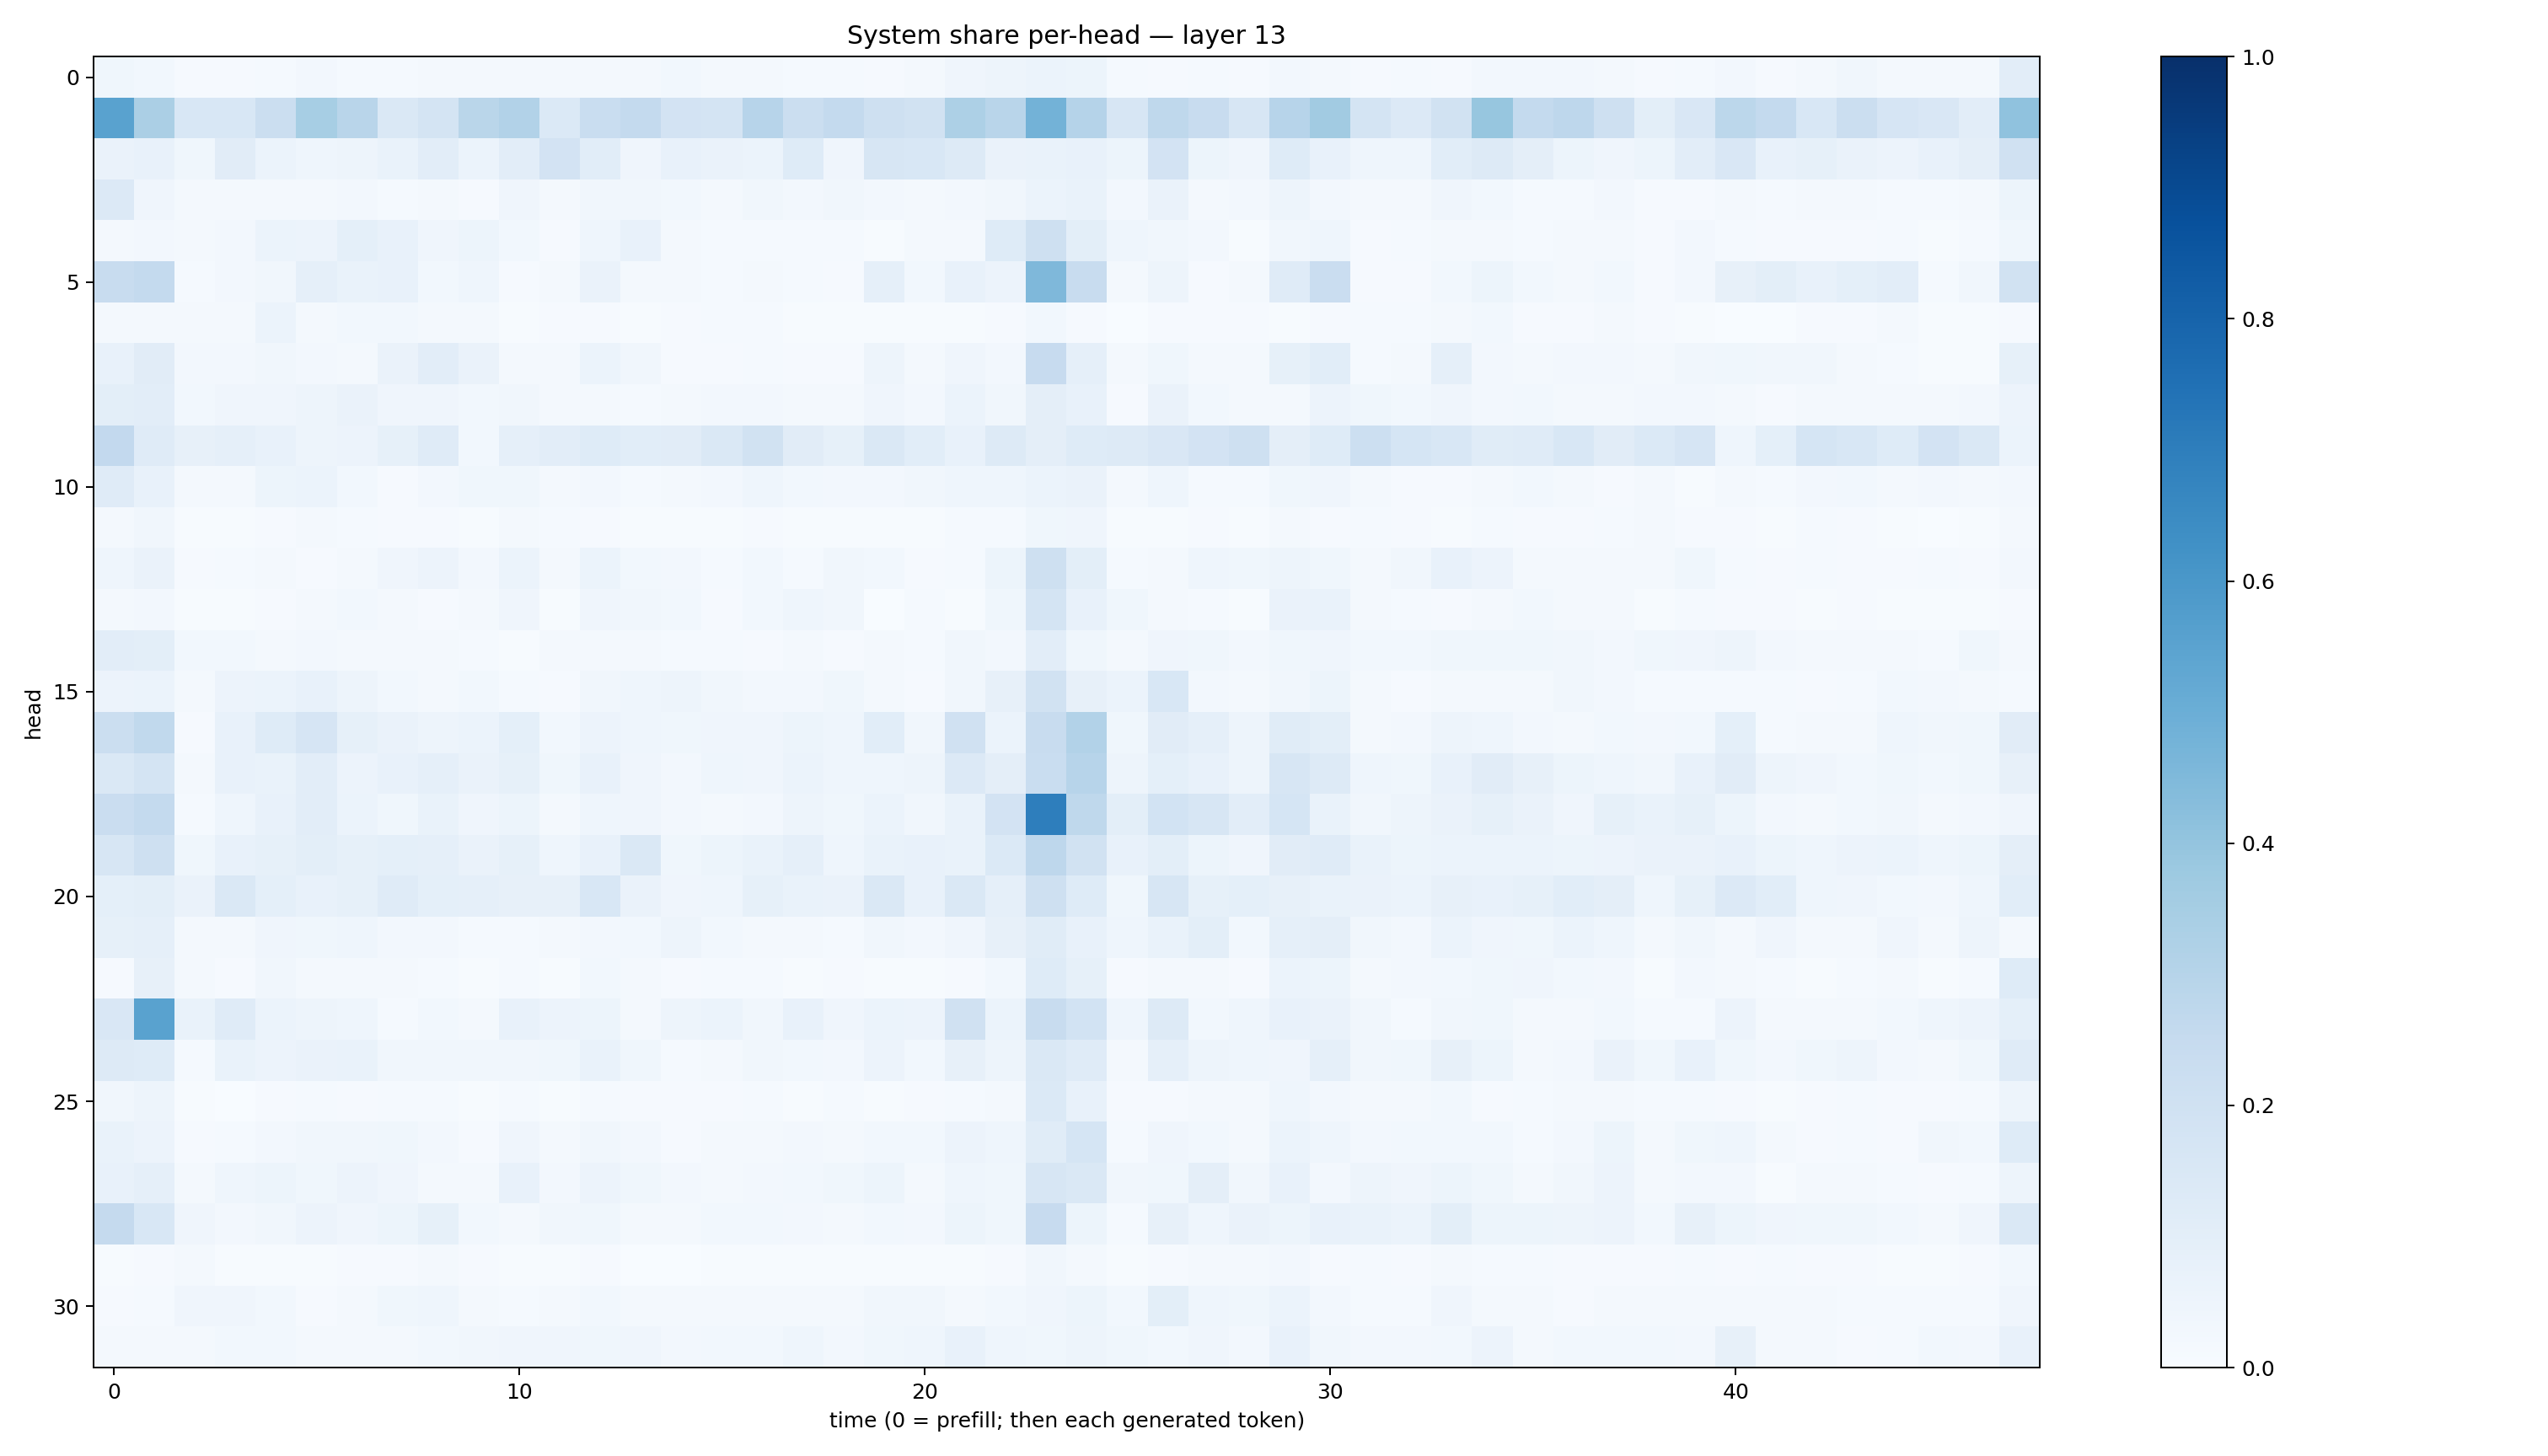

The data file committed next to this chart (first rows):
0.035622552, 0.02766799, 0.008743374, 0.007845889, 0.013935997, 0.023505293, 0.013268374, 0.01220064, 0.018227868, 0.019509478, 0.018052094, 0.016506605, 0.01923657, 0.016893443, 0.028122665, 0.01802373, 0.02247165, 0.014779454, 0.013265687, 0.010777397, 0.020821659, 0.039191805, 0.048008367, 0.05955832
0.5545, 0.3333, 0.1544, 0.1543, 0.2242, 0.3446, 0.2906, 0.1439, 0.1751, 0.2876, 0.3103, 0.1399, 0.2325, 0.2566, 0.1798, 0.1727, 0.2936, 0.2228, 0.256, 0.2066, 0.1886, 0.328, 0.2923, 0.4792
0.06539, 0.07615, 0.03872, 0.1104, 0.06034, 0.04684, 0.04967, 0.06776, 0.1031, 0.05903, 0.1046, 0.1816, 0.1062, 0.04181, 0.07371, 0.06475, 0.05951, 0.1218, 0.04051, 0.1611, 0.1531, 0.1308, 0.06365, 0.06844
0.1361, 0.03996, 0.01965, 0.0226, 0.01858, 0.0179, 0.02537, 0.012, 0.0198, 0.009754, 0.03956, 0.01734, 0.03384, 0.03282, 0.02903, 0.0214, 0.03225, 0.02503, 0.03212, 0.02384, 0.02034, 0.02574, 0.03125, 0.062
0.01706, 0.02665, 0.01748, 0.02397, 0.06008, 0.05555, 0.09061, 0.07809, 0.04024, 0.05251, 0.02933, 0.009262, 0.04558, 0.07178, 0.02135, 0.01335, 0.01414, 0.01463, 0.01466, 0.005852, 0.01951, 0.0187, 0.1229, 0.2103
0.2409, 0.2567, 0.01344, 0.02396, 0.03504, 0.0865, 0.06825, 0.07213, 0.02879, 0.04409, 0.01041, 0.0174, 0.06577, 0.02159, 0.02081, 0.0118, 0.01646, 0.0135, 0.008392, 0.08705, 0.02989, 0.07707, 0.05667, 0.4503
0.01613, 0.01989, 0.01947, 0.01991, 0.06044, 0.01902, 0.03013, 0.02876, 0.02253, 0.01705, 0.007442, 0.01021, 0.00797, 0.005682, 0.00911, 0.01417, 0.01505, 0.005883, 0.00616, 0.006856, 0.005354, 0.005431, 0.008689, 0.02856
0.07232, 0.1105, 0.02588, 0.02484, 0.03237, 0.02523, 0.02119, 0.06423, 0.1043, 0.06627, 0.01887, 0.02182, 0.05949, 0.03329, 0.01148, 0.009179, 0.01552, 0.009804, 0.00866, 0.05054, 0.02239, 0.04271, 0.02387, 0.2434
0.09832, 0.1022, 0.02887, 0.04052, 0.04044, 0.04776, 0.06581, 0.03981, 0.04124, 0.02822, 0.03501, 0.02293, 0.01903, 0.01391, 0.01926, 0.02629, 0.02562, 0.02067, 0.02142, 0.04192, 0.0244, 0.06036, 0.03502, 0.09744
0.2596, 0.1175, 0.08162, 0.08818, 0.07268, 0.05063, 0.05855, 0.08334, 0.1208, 0.03077, 0.08692, 0.102, 0.1224, 0.1079, 0.1122, 0.1452, 0.1877, 0.1131, 0.08484, 0.1479, 0.1081, 0.07226, 0.1327, 0.09544
0.1195, 0.07564, 0.02117, 0.0224, 0.05247, 0.0618, 0.02908, 0.009347, 0.02347, 0.03704, 0.03659, 0.01613, 0.02363, 0.01418, 0.02029, 0.02495, 0.04541, 0.03038, 0.02665, 0.02666, 0.0314, 0.0439, 0.04606, 0.0611
0.01884, 0.03498, 0.004971, 0.004811, 0.01022, 0.02024, 0.01294, 0.01039, 0.01036, 0.005943, 0.01953, 0.01366, 0.01003, 0.007456, 0.004566, 0.00538, 0.01073, 0.007033, 0.005947, 0.005165, 0.007287, 0.01382, 0.01417, 0.03618
0.04483, 0.06562, 0.008813, 0.01527, 0.0197, 0.009631, 0.0221, 0.04164, 0.05582, 0.02465, 0.0611, 0.01877, 0.05993, 0.0288, 0.02633, 0.01406, 0.02809, 0.01393, 0.0317, 0.0275, 0.008442, 0.01342, 0.05175, 0.2058
0.01576, 0.0244, 0.005797, 0.004213, 0.009915, 0.01957, 0.02954, 0.01623, 0.008803, 0.01974, 0.0396, 0.006545, 0.04204, 0.03478, 0.02742, 0.01117, 0.03026, 0.04508, 0.03444, 0.002677, 0.0148, 0.007159, 0.03757, 0.1761
0.1021, 0.09795, 0.028, 0.02768, 0.0228, 0.02365, 0.01941, 0.02008, 0.02061, 0.01324, 0.006542, 0.01675, 0.02119, 0.01619, 0.01496, 0.0129, 0.01105, 0.01865, 0.01142, 0.01665, 0.01344, 0.03248, 0.02561, 0.1049
0.05706, 0.059, 0.0217, 0.05608, 0.06077, 0.07615, 0.04909, 0.02902, 0.02213, 0.02865, 0.01494, 0.01118, 0.03177, 0.04505, 0.04803, 0.03433, 0.02475, 0.02586, 0.03723, 0.01598, 0.01125, 0.03203, 0.08189, 0.1925
0.2233, 0.2652, 0.009913, 0.07323, 0.1228, 0.1642, 0.08476, 0.06269, 0.04908, 0.06072, 0.09052, 0.02795, 0.05537, 0.0461, 0.03663, 0.03987, 0.04021, 0.05301, 0.04405, 0.1056, 0.03225, 0.1958, 0.06124, 0.2413
0.1467, 0.1737, 0.02116, 0.07144, 0.06641, 0.1035, 0.05747, 0.07521, 0.0862, 0.0664, 0.08438, 0.03787, 0.07765, 0.04161, 0.02441, 0.0453, 0.04071, 0.06124, 0.0435, 0.04403, 0.04979, 0.1332, 0.09429, 0.2314
0.2287, 0.2546, 0.01389, 0.04348, 0.0722, 0.1027, 0.05985, 0.03888, 0.06917, 0.04235, 0.05239, 0.02296, 0.04644, 0.03925, 0.02534, 0.019, 0.0236, 0.04748, 0.03752, 0.05975, 0.03271, 0.06675, 0.1809, 0.6965
0.1635, 0.2069, 0.03901, 0.07567, 0.08549, 0.0982, 0.08325, 0.09136, 0.08908, 0.06293, 0.08312, 0.04509, 0.0736, 0.1464, 0.03842, 0.05205, 0.06709, 0.08735, 0.04353, 0.06682, 0.07397, 0.06714, 0.1386, 0.2758
0.09213, 0.09801, 0.06291, 0.1429, 0.09135, 0.07243, 0.08512, 0.1211, 0.09163, 0.08965, 0.08174, 0.08182, 0.1556, 0.06362, 0.04198, 0.04631, 0.08552, 0.0672, 0.06514, 0.1483, 0.0756, 0.1447, 0.08638, 0.2063
0.08369, 0.08711, 0.01751, 0.02146, 0.04151, 0.03522, 0.04611, 0.02401, 0.02703, 0.01199, 0.01517, 0.01822, 0.02612, 0.031, 0.04728, 0.02984, 0.01744, 0.01905, 0.01555, 0.03309, 0.0262, 0.03977, 0.08182, 0.1153
0.008439, 0.07852, 0.01775, 0.01133, 0.03469, 0.01807, 0.02131, 0.01993, 0.01245, 0.005841, 0.01317, 0.004949, 0.0291, 0.018, 0.01076, 0.01473, 0.01431, 0.006665, 0.01065, 0.006981, 0.006771, 0.009243, 0.02977, 0.1219
0.1491, 0.554, 0.06897, 0.121, 0.06, 0.04747, 0.04307, 0.01443, 0.02893, 0.01819, 0.07178, 0.05663, 0.05465, 0.02254, 0.04987, 0.06165, 0.03307, 0.07789, 0.03993, 0.05879, 0.0562, 0.1969, 0.06141, 0.2396
0.1284, 0.1217, 0.0148, 0.06681, 0.05667, 0.06383, 0.06923, 0.03251, 0.03198, 0.0326, 0.03453, 0.03835, 0.06938, 0.03642, 0.01441, 0.02277, 0.03411, 0.02988, 0.02647, 0.05603, 0.0291, 0.08159, 0.04698, 0.1447
0.03166, 0.04901, 0.00658, 0.00304, 0.008108, 0.0147, 0.01005, 0.01243, 0.01454, 0.004804, 0.01392, 0.006342, 0.01296, 0.009655, 0.00815, 0.01086, 0.0149, 0.007592, 0.01218, 0.00551, 0.009097, 0.01227, 0.01686, 0.1399
0.06755, 0.05651, 0.01097, 0.01497, 0.02345, 0.03286, 0.03329, 0.03679, 0.02595, 0.01162, 0.04159, 0.0174, 0.03264, 0.02645, 0.008921, 0.01678, 0.01961, 0.02456, 0.02137, 0.02807, 0.02762, 0.05475, 0.04355, 0.1145
0.07313, 0.08811, 0.01665, 0.04391, 0.05187, 0.03562, 0.0577, 0.04187, 0.02026, 0.02262, 0.07413, 0.02703, 0.05503, 0.0383, 0.02528, 0.01791, 0.02418, 0.02884, 0.0384, 0.05362, 0.01662, 0.0467, 0.0374, 0.1629
0.2517, 0.1531, 0.04273, 0.02726, 0.03366, 0.05604, 0.03981, 0.05291, 0.08525, 0.0274, 0.0188, 0.03219, 0.03516, 0.01602, 0.0199, 0.02755, 0.02801, 0.02503, 0.02254, 0.02894, 0.02448, 0.05197, 0.03757, 0.2437
0.007452, 0.01001, 0.01901, 0.006033, 0.006551, 0.005116, 0.009412, 0.01168, 0.02302, 0.009031, 0.005676, 0.006369, 0.01167, 0.003805, 0.003674, 0.004384, 0.006837, 0.005356, 0.006139, 0.003955, 0.007747, 0.004914, 0.008064, 0.03295
0.008334, 0.01451, 0.04049, 0.04041, 0.02779, 0.009923, 0.01929, 0.03654, 0.04554, 0.01773, 0.01508, 0.01726, 0.03062, 0.01921, 0.02317, 0.01646, 0.02044, 0.02236, 0.01781, 0.03393, 0.03415, 0.01778, 0.02819, 0.04287
0.02146, 0.01893, 0.01944, 0.03005, 0.02787, 0.02141, 0.02175, 0.021, 0.02915, 0.035, 0.04051, 0.04194, 0.03694, 0.04136, 0.02346, 0.03066, 0.0276, 0.04352, 0.02577, 0.0376, 0.04502, 0.07744, 0.04546, 0.03811
